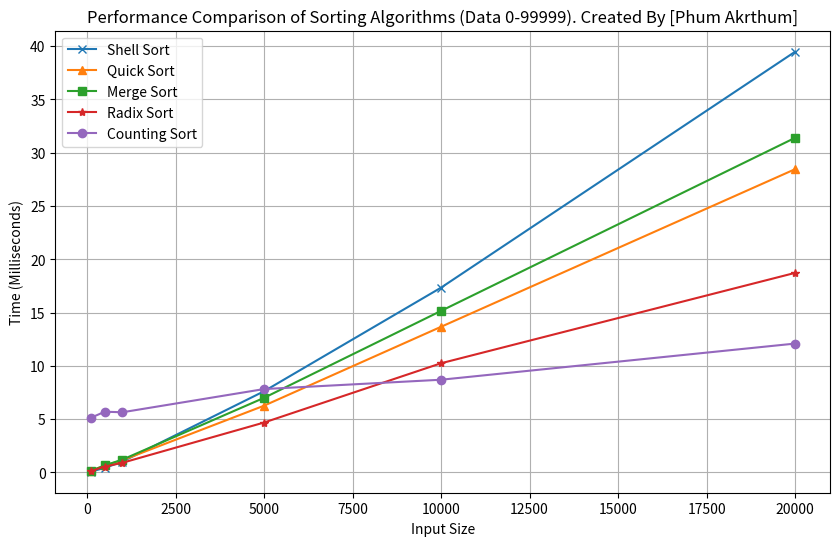

This chart was generated by the following Python code:
import random
import time
import matplotlib.pyplot as plt

# ฟังก์ชัน Shell Sort
def shell_sort(arr):
    n = len(arr)
    gap = n // 2
    while gap > 0:
        for i in range(gap, n):
            temp = arr[i]
            j = i
            while j >= gap and arr[j - gap] > temp:
                arr[j] = arr[j - gap]
                j -= gap
            arr[j] = temp
        gap //= 2
    return arr

# ฟังก์ชัน Quick Sort
def quick_sort(arr):
    if len(arr) <= 1:
        return arr
    pivot = arr[-1]
    left = [x for x in arr[:-1] if x <= pivot]
    right = [x for x in arr[:-1] if x > pivot]
    return quick_sort(left) + [pivot] + quick_sort(right)

# ฟังก์ชัน Merge Sort
def merge_sort(arr):
    if len(arr) <= 1:
        return arr
    mid = len(arr) // 2
    left = merge_sort(arr[:mid])
    right = merge_sort(arr[mid:])
    return merge(left, right)

def merge(left, right):
    result = []
    i = j = 0
    while i < len(left) and j < len(right):
        if left[i] <= right[j]:
            result.append(left[i])
            i += 1
        else:
            result.append(right[j])
            j += 1
    result.extend(left[i:])
    result.extend(right[j:])
    return result

# ฟังก์ชัน Counting Sort
def counting_sort(arr):
    max_val = max(arr)
    min_val = min(arr)
    range_of_elements = max_val - min_val + 1
    count = [0] * range_of_elements
    output = [0] * len(arr)
    
    for i in range(len(arr)):
        count[arr[i] - min_val] += 1

    for i in range(1, len(count)):
        count[i] += count[i - 1]

    for i in range(len(arr) - 1, -1, -1):
        output[count[arr[i] - min_val] - 1] = arr[i]
        count[arr[i] - min_val] -= 1

    for i in range(len(arr)):
        arr[i] = output[i]
    
    return arr

# ฟังก์ชัน Radix Sort
def radix_sort(arr):
    max_val = max(arr)
    exp = 1
    while max_val // exp > 0:
        counting_sort_by_digit(arr, exp)
        exp *= 10
    return arr

def counting_sort_by_digit(arr, exp):
    n = len(arr)
    output = [0] * n
    count = [0] * 10  # 10 หลัก (0-9)
    
    for i in range(n):
        digit = (arr[i] // exp) % 10
        count[digit] += 1
    
    for i in range(1, 10):
        count[i] += count[i - 1]

    for i in range(n - 1, -1, -1):
        digit = (arr[i] // exp) % 10
        output[count[digit] - 1] = arr[i]
        count[digit] -= 1

    for i in range(n):
        arr[i] = output[i]

# ฟังก์ชันเปรียบเทียบประสิทธิภาพ
def compare_sort():
    sizes = [100, 500, 1000, 5000, 10000, 20000]
    shell_times = []
    quick_times = []
    merge_times = []
    radix_times = []
    counting_times = []

    for size in sizes:
        data = [random.randint(0, 99999) for _ in range(size)]
        
        # วัดเวลา Shell Sort
        start_time = time.time()
        shell_sort(data.copy())
        shell_times.append((time.time() - start_time) * 1000)

        # วัดเวลา Quick Sort
        start_time = time.time()
        quick_sort(data.copy())
        quick_times.append((time.time() - start_time) * 1000)

        # วัดเวลา Merge Sort
        start_time = time.time()
        merge_sort(data.copy())
        merge_times.append((time.time() - start_time) * 1000)

        # วัดเวลา Radix Sort
        start_time = time.time()
        radix_sort(data.copy())
        radix_times.append((time.time() - start_time) * 1000)

        # วัดเวลา Counting Sort
        start_time = time.time()
        counting_sort(data.copy())
        counting_times.append((time.time() - start_time) * 1000)

        # แสดงผลลัพธ์
        print(f"ขนาดข้อมูล {size}:")
        print(f"  Shell Sort: {shell_times[-1]:.2f} มิลลิวินาที")
        print(f"  Quick Sort: {quick_times[-1]:.2f} มิลลิวินาที")
        print(f"  Merge Sort: {merge_times[-1]:.2f} มิลลิวินาที")
        print(f"  Radix Sort: {radix_times[-1]:.2f} มิลลิวินาที")
        print(f"  Counting Sort: {counting_times[-1]:.2f} มิลลิวินาที")

    # แสดงผลลัพธ์เป็นกราฟ
    plt.figure(figsize=(10, 6))
    plt.plot(sizes, shell_times, marker='x', label='Shell Sort')
    plt.plot(sizes, quick_times, marker='^', label='Quick Sort')
    plt.plot(sizes, merge_times, marker='s', label='Merge Sort')
    plt.plot(sizes, radix_times, marker='*', label='Radix Sort')
    plt.plot(sizes, counting_times, marker='o', label='Counting Sort')

    plt.title('Performance Comparison of Sorting Algorithms (Data 0-99999). Created By [Phum Akrthum]')
    plt.xlabel('Input Size')
    plt.ylabel('Time (Milliseconds)')
    plt.legend()
    plt.grid(True)
    plt.savefig('Sorting_Performance_Comparison_All.png')
    plt.show()

# เรียกใช้ฟังก์ชัน
compare_sort()
